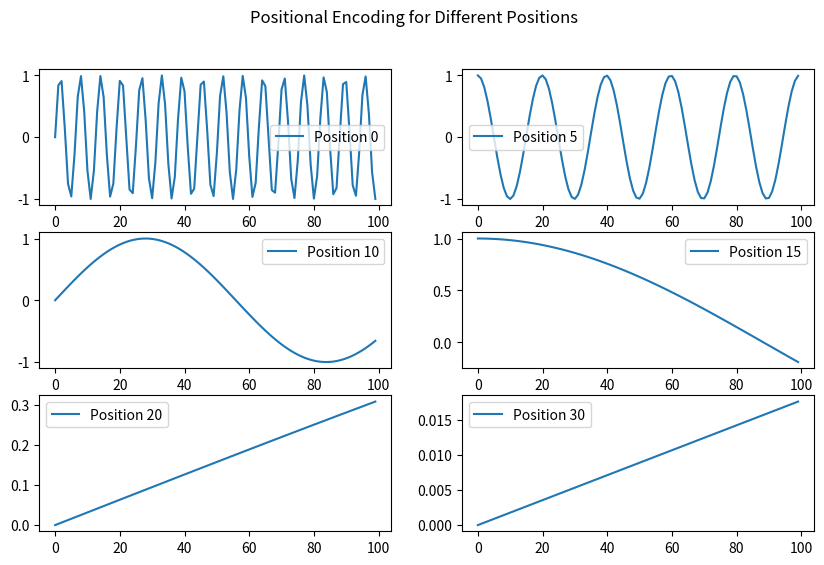

Python code for this plot:
import numpy as np
import matplotlib.pyplot as plt

def get_positional_encoding(max_len:int,d_model:int):
    """
    计算位置编码矩阵。

    参数:
    max_len (int): 序列的最大长度。
    d_model (int): 模型的维度 (必须是偶数)。

    返回:
    np.ndarray: 形状为 (max_len, d_model) 的位置编码矩阵。
    """
    ndarray=np.random.rand(max_len,d_model)
    for pos in range(max_len):
        for i in range(0,d_model,2):
            ndarray[pos,i]=np.sin(pos/10000**(i/d_model))
            ndarray[pos,i+1]=np.cos(pos/10000**(i/d_model)) 
    return ndarray
pe_matrix = get_positional_encoding(max_len=100, d_model=32)
print("生成的PE矩阵形状:", pe_matrix.shape)
assert pe_matrix.shape == (100, 32)
position_to_plot = [0,5,10,15,20,30]
plt.figure(figsize=(10,6))
for i,pos in enumerate(position_to_plot):
    if pos < pe_matrix.shape[0]:
        plt.subplot(3,2,i+1)
        plt.plot(pe_matrix[:,pos], label=f'Position {pos}')
        plt.legend()
plt.suptitle('Positional Encoding for Different Positions')
plt.show()
pos =10 
k=3 
i=4
d_model=32
vec_pos =np.array([pe_matrix[pos,2*i],
                  pe_matrix[pos,2*i+1]])

vec_pos_k =np.array([pe_matrix[pos+k,2*i],
                  pe_matrix[pos+k,2*i+1]])

omega = 1/10000**(2*i/d_model)
theta = k * omega

R = np.array([
    [np.cos(theta),   np.sin(theta)],
    [-np.sin(theta),   np.cos(theta)]
])

vec_transformed = R @ vec_pos 

print(f"原始:{vec_pos_k} ")
print(f"旋转后:{vec_transformed}" )

def cosine_similarity(vec1, vec2):
    dot_product = np.dot(vec1, vec2)
    norm_vec1 = np.linalg.norm(vec1)
    norm_vec2 = np.linalg.norm(vec2)
    return dot_product / (norm_vec1 * norm_vec2)

vec_10 = pe_matrix[10, :]
vec_11 = pe_matrix[11, :]
vec_80 = pe_matrix[80, :]

cosine_similarity_10_11 = cosine_similarity(vec_10, vec_11) 

cosine_similarity_10_80 = cosine_similarity(vec_10, vec_80)

print(f"10和11的余弦相似度: {cosine_similarity_10_11:.4f}")
print(f"10和80的余弦相似度: {cosine_similarity_10_80:.4f}")